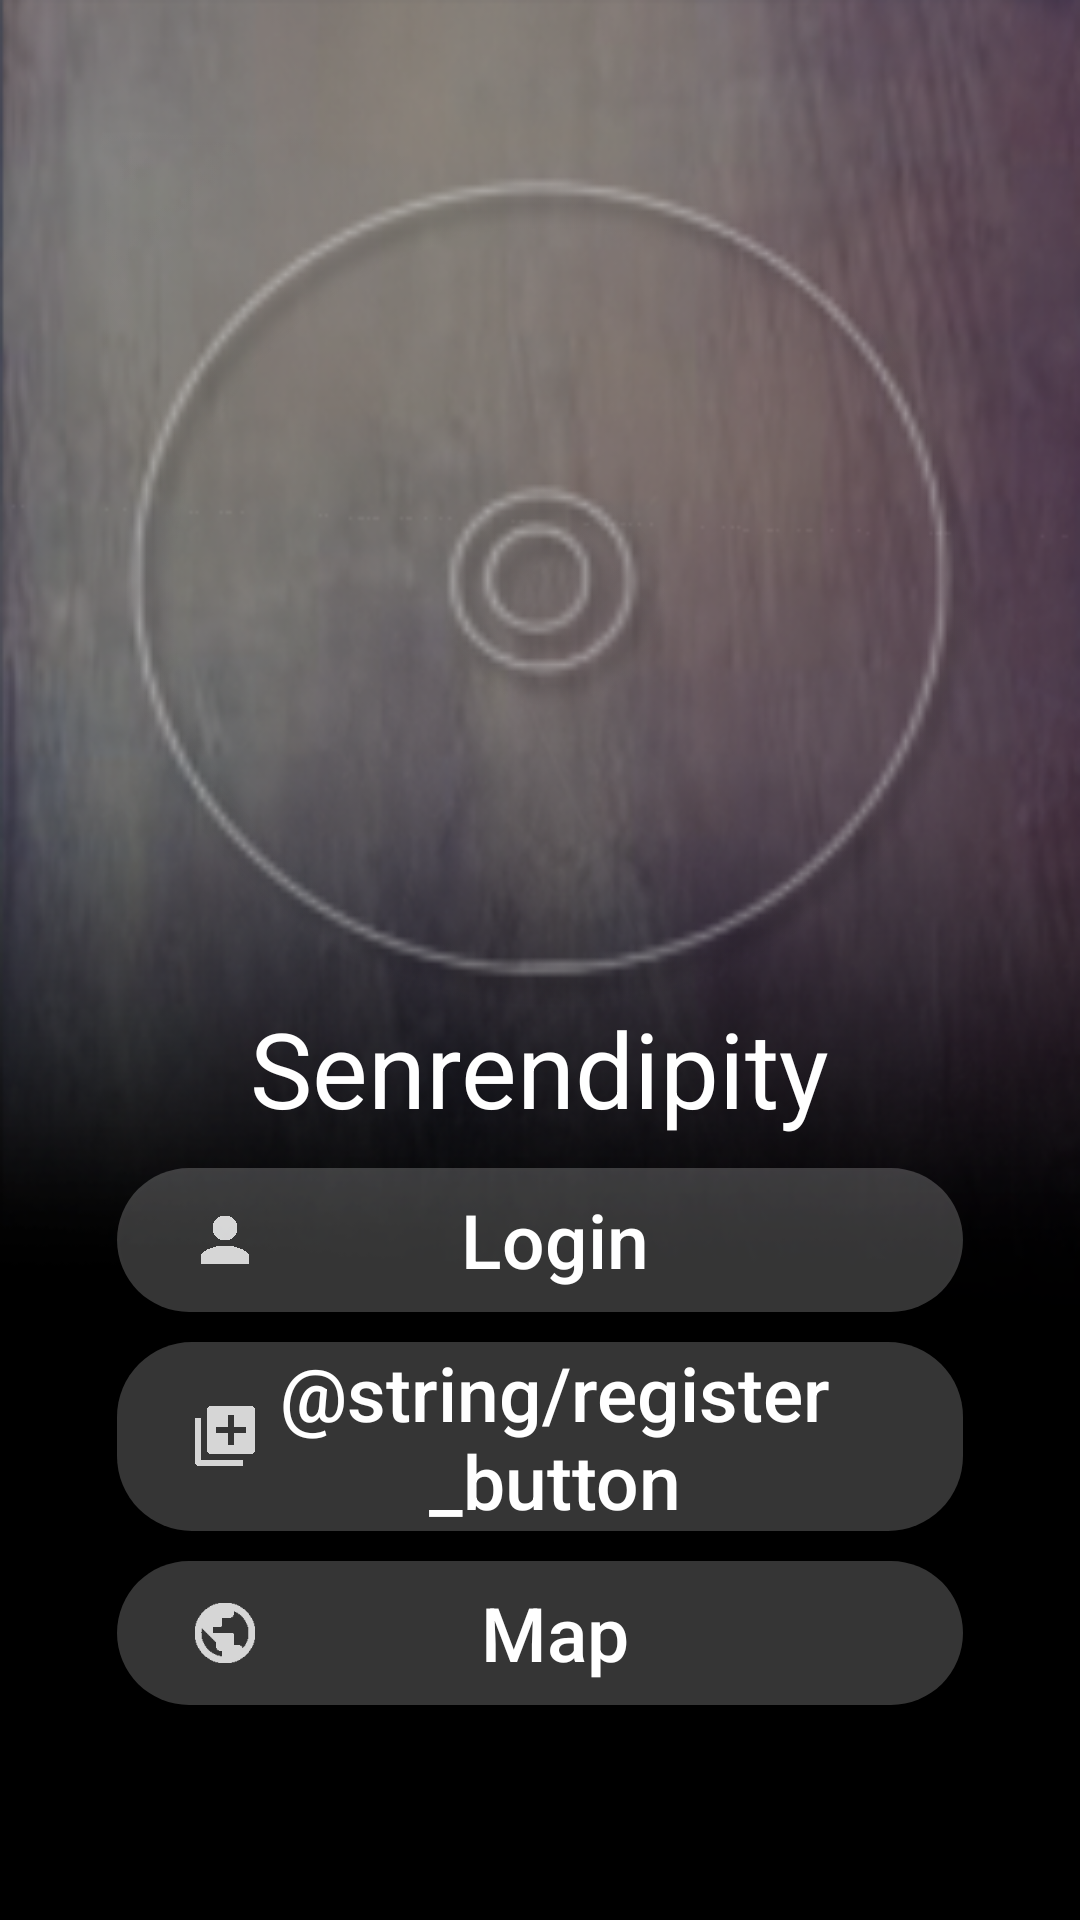

Here is an Android app screen rendered from its layout file. Give the layout XML and the strings, colors and styles it references.
<!-- AndroidManifest.xml: activity theme AppTheme.NoActionBar -->
<!-- res/layout/activity_first.xml -->
<?xml version="1.0" encoding="utf-8"?>
<LinearLayout xmlns:android="http://schemas.android.com/apk/res/android"
    android:orientation="vertical"
    android:layout_width="match_parent"
    android:layout_height="match_parent"
    android:background="@drawable/background_black"
    android:gravity="center_horizontal"

    android:weightSum="1">

    <ImageView
        android:layout_width="match_parent"
        android:layout_height="wrap_content"
        android:id="@+id/imageView"
        android:layout_marginTop="23dp"
        android:src="@mipmap/ic_logo_cd"
        android:layout_weight="0.8" />

    <TextView
        android:layout_width="wrap_content"
        android:layout_height="wrap_content"
        android:text="Senrendipity"
        android:layout_marginTop="-25dp"
        android:id="@+id/logo_textView"
        android:layout_gravity="center_horizontal"
        android:textSize="35sp"
        android:textColor="#ffffff" />

    <Button
        android:layout_width="282dp"
        android:layout_height="wrap_content"
        android:id="@+id/login_button"
        android:text="@string/login_button"
        android:background="@drawable/radius_btn"
        android:drawableLeft="@drawable/ic_login_grey"
        android:layout_marginTop="10dp"
        android:textAllCaps="false"
        android:allowUndo="true"
        android:textSize="25sp"
        android:autoText="true"
        android:textColor="#ffffff" />

    <Button
        android:layout_width="282dp"
        android:layout_height="wrap_content"
        android:id="@+id/register_button"
        android:text="@string/register_button"
        android:background="@drawable/radius_btn"
        android:drawableLeft="@drawable/ic_register_grey"
        android:layout_marginTop="10dp"
        android:textAllCaps="false"
        android:allowUndo="true"
        android:textSize="25sp"
        android:autoText="true"
        android:textColor="#ffffff" />

    <Button
        android:layout_width="282dp"
        android:layout_height="wrap_content"
        android:id="@+id/map_button"
        android:text="@string/title_activity_maps"
        android:background="@drawable/radius_btn"
        android:drawableLeft="@drawable/ic_map_grey"
        android:layout_marginTop="10dp"
        android:textAllCaps="false"
        android:allowUndo="true"
        android:textSize="25sp"
        android:autoText="true"
        android:textColor="#ffffff" />

</LinearLayout>
<!-- resources referenced by this layout -->
<resources>
  <!-- drawable background_black: png bitmap (drawable-hdpi, 129511 bytes) -->
  <!-- drawable ic_login_grey: png bitmap (drawable-hdpi, 183 bytes) -->
  <!-- drawable ic_map_grey: png bitmap (drawable-hdpi, 461 bytes) -->
  <!-- drawable ic_register_grey: png bitmap (drawable-hdpi, 193 bytes) -->
  <!-- drawable radius_btn (drawable) -->
  <?xml version="1.0" encoding="utf-8"?>
      <shape
          xmlns:android="http://schemas.android.com/apk/res/android"
          android:shape="rectangle"
  >
  
          <solid android:color="#35FFFFFF" />
  
          <corners android:radius="25dip" />
  
          <padding
              android:left="20dp"
              android:right="42dp"
              />
      </shape>
  <!-- mipmap ic_logo_cd: png bitmap (mipmap-hdpi, 2722 bytes) -->
  <string name="login_button">Login</string>
  <string name="title_activity_maps">Map</string>
  <style name="AppTheme.NoActionBar">
          <item name="windowActionBar">false</item>
          <item name="windowNoTitle">true</item>
      </style>
</resources>
